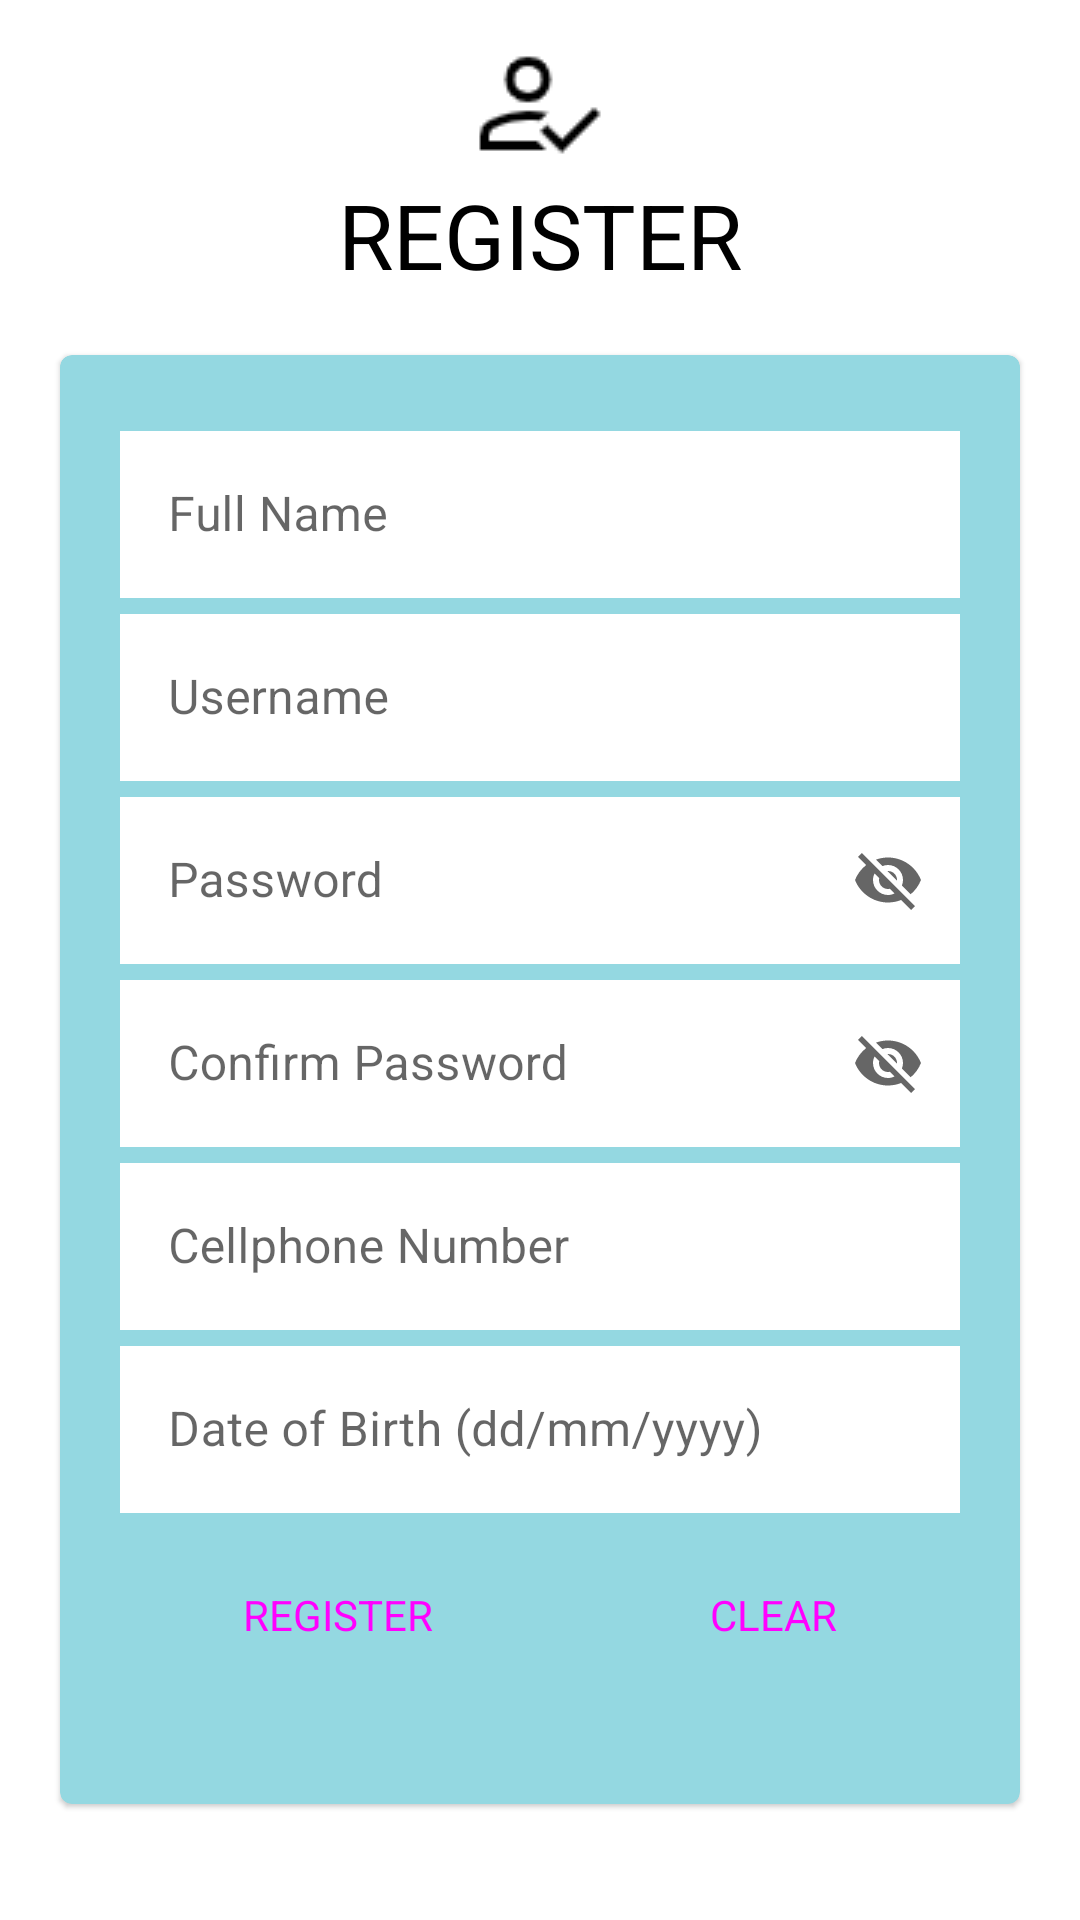

Layout XML and referenced resources for this Android screen:
<!-- AndroidManifest.xml: application theme Theme.OPSCPOE -->
<!-- res/layout/activity_register.xml -->
<?xml version="1.0" encoding="utf-8"?>
<LinearLayout xmlns:android="http://schemas.android.com/apk/res/android"
    xmlns:app="http://schemas.android.com/apk/res-auto"
    xmlns:tools="http://schemas.android.com/tools"
    android:layout_width="match_parent"
    android:layout_height="match_parent"
    android:background="#FFFFFF"
    android:orientation="vertical"
    tools:context=".Register">

    <ImageView
        android:id="@+id/imgBackButton"
        android:layout_width="wrap_content"
        android:layout_height="wrap_content"
        android:layout_gravity="left"
        app:srcCompat="@drawable/back_button" />

    <LinearLayout
        android:layout_width="match_parent"
        android:layout_height="wrap_content"
        android:layout_marginTop="10dp"
        android:orientation="vertical">

        <ImageView
            android:id="@+id/imageView2"
            android:layout_width="match_parent"
            android:layout_height="wrap_content"
            android:layout_weight="1"
            app:srcCompat="@drawable/register" />

        <TextView
            android:id="@+id/textView2"
            android:layout_width="wrap_content"
            android:layout_height="wrap_content"
            android:layout_gravity="center_horizontal"
            android:layout_weight="1"
            android:text="REGISTER"
            android:textColor="#000000"
            android:textSize="30sp" />

    </LinearLayout>

    <com.google.android.material.card.MaterialCardView
        android:id="@+id/card"
        android:layout_width="match_parent"
        android:layout_height="wrap_content"
        android:layout_margin="20dp"
        android:background="#94D8E1"
        app:cardBackgroundColor="#94D8E1">

        <LinearLayout
            android:layout_width="match_parent"
            android:layout_height="wrap_content"
            android:layout_margin="20dp"
            android:orientation="vertical">

            <com.google.android.material.textfield.TextInputLayout
                android:id="@+id/txtfullname"
                style="?attr/textInputOutlinedStyle"
                android:layout_width="match_parent"
                android:layout_height="wrap_content"
                android:hint="Full Name">

                <com.google.android.material.textfield.TextInputEditText
                    android:id="@+id/txtFullname"
                    android:layout_width="match_parent"
                    android:layout_height="wrap_content"
                    android:background="#FFFFFF" />

            </com.google.android.material.textfield.TextInputLayout>

            <com.google.android.material.textfield.TextInputLayout
                android:id="@+id/txtusername"
                style="?attr/textInputOutlinedStyle"
                android:layout_width="match_parent"
                android:layout_height="wrap_content"
                android:hint="Username">

                <com.google.android.material.textfield.TextInputEditText
                    android:id="@+id/txtUsername"
                    android:layout_width="match_parent"
                    android:layout_height="wrap_content"
                    android:background="#FFFFFF" />

            </com.google.android.material.textfield.TextInputLayout>

            <com.google.android.material.textfield.TextInputLayout
                android:id="@+id/txtpassword"
                style="?attr/textInputOutlinedStyle"
                android:layout_width="match_parent"
                android:layout_height="wrap_content"
                android:hint="Password"
                app:endIconMode="password_toggle">

                <com.google.android.material.textfield.TextInputEditText
                    android:id="@+id/txtPassword"
                    android:layout_width="match_parent"
                    android:layout_height="wrap_content"
                    android:background="#FFFFFF"
                    app:passwordToggleEnabled="true" />

            </com.google.android.material.textfield.TextInputLayout>

            <com.google.android.material.textfield.TextInputLayout
                android:id="@+id/txtpasswordConfirm"
                style="?attr/textInputOutlinedStyle"
                android:layout_width="match_parent"
                android:layout_height="wrap_content"
                android:hint="Confirm Password"
                app:endIconMode="password_toggle">

                <com.google.android.material.textfield.TextInputEditText
                    android:id="@+id/txtConfirmPassword"
                    android:layout_width="match_parent"
                    android:layout_height="wrap_content"
                    android:background="#FFFFFF"
                    app:passwordToggleEnabled="true" />

            </com.google.android.material.textfield.TextInputLayout>

            <com.google.android.material.textfield.TextInputLayout
                android:id="@+id/txtTelly"
                style="?attr/textInputOutlinedStyle"
                android:layout_width="match_parent"
                android:layout_height="wrap_content"
                android:hint="Cellphone Number">

                <com.google.android.material.textfield.TextInputEditText
                    android:id="@+id/txtCellNumber"
                    android:layout_width="match_parent"
                    android:layout_height="wrap_content"
                    android:background="#FFFFFF"/>

            </com.google.android.material.textfield.TextInputLayout>

            <com.google.android.material.textfield.TextInputLayout
                android:id="@+id/DOB"
                style="?attr/textInputOutlinedStyle"
                android:layout_width="match_parent"
                android:layout_height="wrap_content"
                android:hint="Date of Birth (dd/mm/yyyy)">

                <com.google.android.material.textfield.TextInputEditText
                    android:id="@+id/txtDOB"
                    android:layout_width="match_parent"
                    android:layout_height="wrap_content"
                    android:background="#FFFFFF"
                    android:inputType="date" />

            </com.google.android.material.textfield.TextInputLayout>

            <LinearLayout
                android:layout_width="match_parent"
                android:layout_height="wrap_content"
                android:orientation="horizontal"
                android:layout_marginTop="10dp">

                <Button
                    android:id="@+id/btnRegister"
                    style="@style/Widget.Material3.Button"
                    android:layout_width="wrap_content"
                    android:layout_height="wrap_content"
                    android:layout_marginLeft="5dp"
                    android:layout_marginRight="10dp"
                    android:layout_weight="1"
                    android:text="REGISTER"
                    android:textSize="14sp" />

                <Button
                    android:id="@+id/btnClear"
                    style="@style/Widget.Material3.Button"
                    android:layout_width="wrap_content"
                    android:layout_height="wrap_content"
                    android:layout_weight="1"
                    android:text="CLEAR"
                    android:layout_marginLeft="10dp"
                    android:layout_marginRight="5dp"
                    android:textSize="14sp" />

            </LinearLayout>

            <TextView
                android:id="@+id/errorMessage"
                android:layout_width="match_parent"
                android:layout_height="wrap_content"
                android:text=""
                android:textColor="#FFFF0000" />

        </LinearLayout>

    </com.google.android.material.card.MaterialCardView>

</LinearLayout>
<!-- resources referenced by this layout -->
<resources>
  <!-- drawable register: png bitmap (drawable, 841 bytes) -->
  <style name="Theme.OPSCPOE" parent="Theme.MaterialComponents.DayNight.NoActionBar">
          
          <item name="colorPrimary">@color/purple_500</item>
          <item name="colorPrimaryVariant">@color/purple_700</item>
          <item name="colorOnPrimary">@color/white</item>
          
          <item name="colorSecondary">@color/teal_200</item>
          <item name="colorSecondaryVariant">@color/teal_700</item>
          <item name="colorOnSecondary">@color/black</item>
          
          <item name="android:statusBarColor">?attr/colorPrimaryVariant</item>
          
      </style>
  <color name="purple_500">#FF6200EE</color>
  <color name="purple_700">#FF3700B3</color>
  <color name="white">#FFFFFFFF</color>
  <color name="teal_200">#FF03DAC5</color>
  <color name="teal_700">#FF018786</color>
  <color name="black">#FF000000</color>
</resources>
